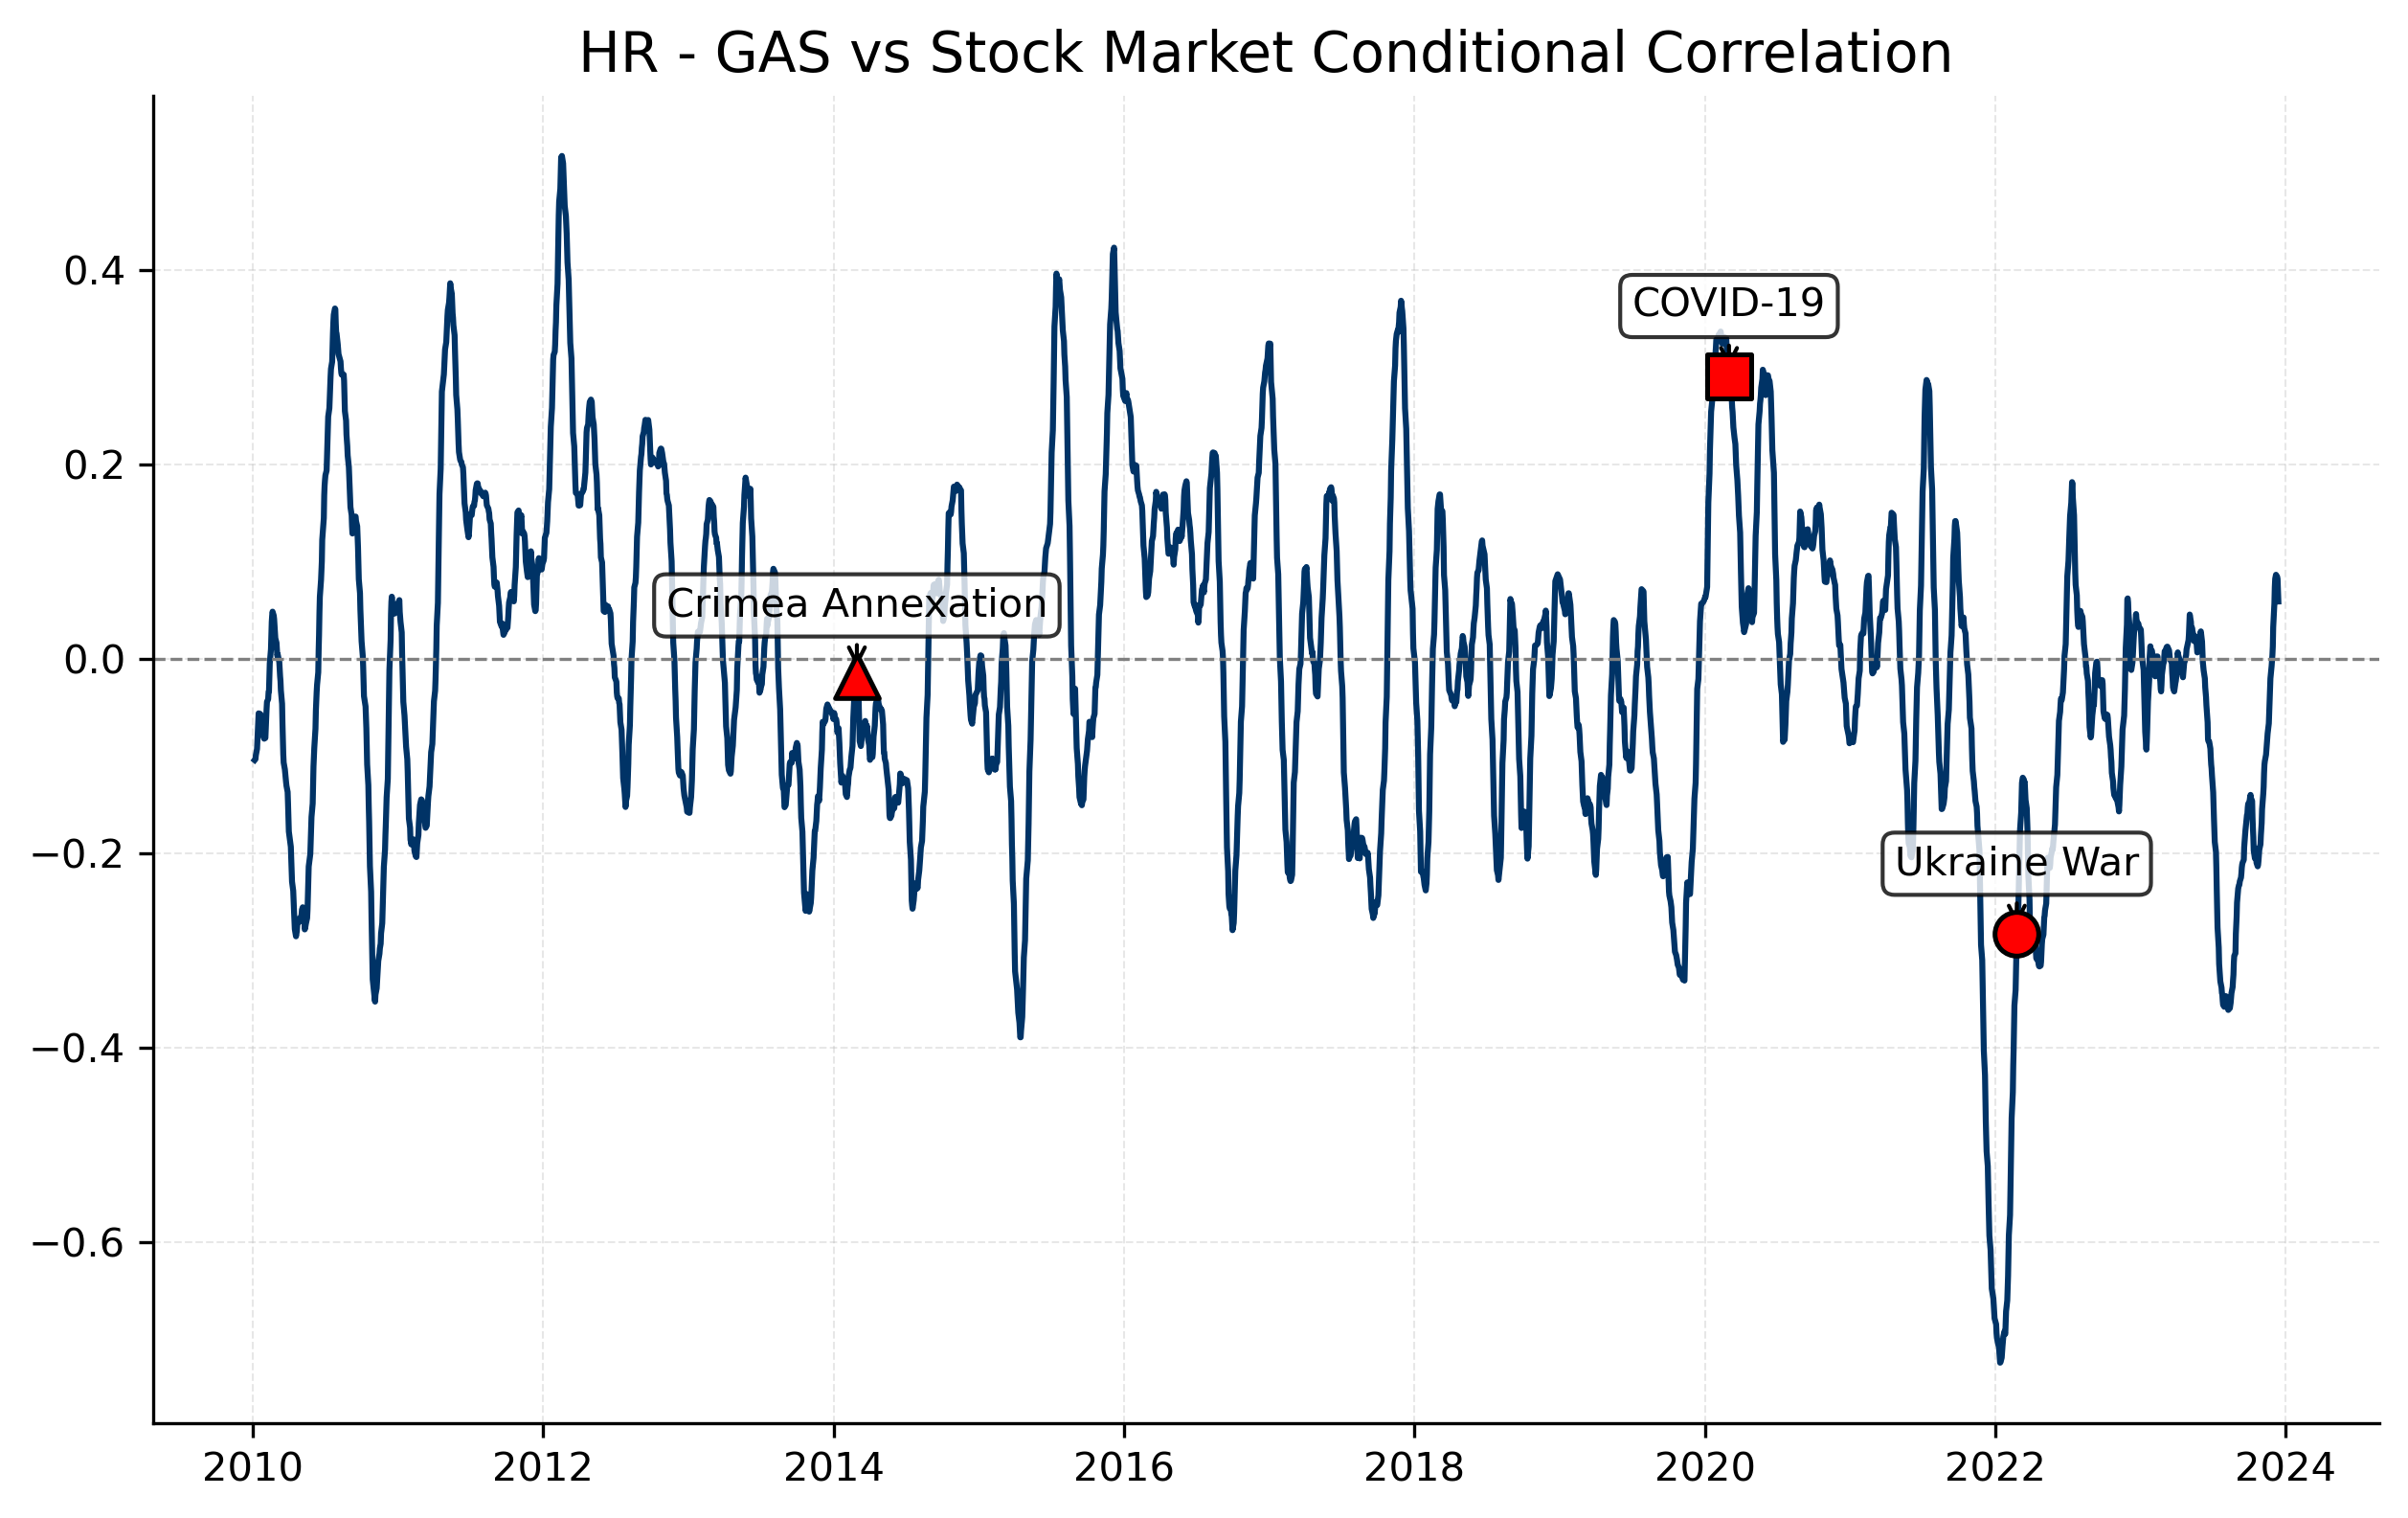

Values plotted in this chart, from the file beside it:
Date, 0
2023-12-29, 
2023-12-28, 
2023-12-27, 
2023-12-22, 
2023-12-21, 
2023-12-20, 
2023-12-19, 
2023-12-18, 
2023-12-15, 
2023-12-14, 0.05901
2023-12-13, 0.07133
2023-12-12, 0.08214
2023-12-11, 0.08441
2023-12-08, 0.08646
2023-12-07, 0.08441
2023-12-06, 0.08234
2023-12-05, 0.07363
2023-12-04, 0.057
2023-12-01, 0.03259
2023-11-30, 0.0126
2023-11-29, 0.003938
2023-11-28, -0.001189
2023-11-27, -0.007473
2023-11-24, -0.02021
2023-11-23, -0.03183
2023-11-22, -0.04476
2023-11-21, -0.05574
2023-11-20, -0.0664
2023-11-17, -0.07674
2023-11-16, -0.08214
2023-11-15, -0.08885
2023-11-14, -0.09222
2023-11-13, -0.09862
2023-11-10, -0.1052
2023-11-09, -0.1088
2023-11-08, -0.1176
2023-11-07, -0.1318
2023-11-06, -0.1387
2023-11-03, -0.1547
2023-11-02, -0.1688
2023-10-31, -0.1816
2023-10-30, -0.1907
2023-10-27, -0.1963
2023-10-26, -0.2025
2023-10-25, -0.2078
2023-10-24, -0.2119
2023-10-23, -0.2135
2023-10-20, -0.2098
2023-10-19, -0.2024
2023-10-18, -0.1952
2023-10-17, -0.199
2023-10-16, -0.2053
2023-10-13, -0.1972
2023-10-12, -0.1834
2023-10-11, -0.1747
2023-10-10, -0.1635
2023-10-09, -0.1463
2023-10-06, -0.1432
2023-10-05, -0.14
2023-10-04, -0.1418
... 3,413 more rows
